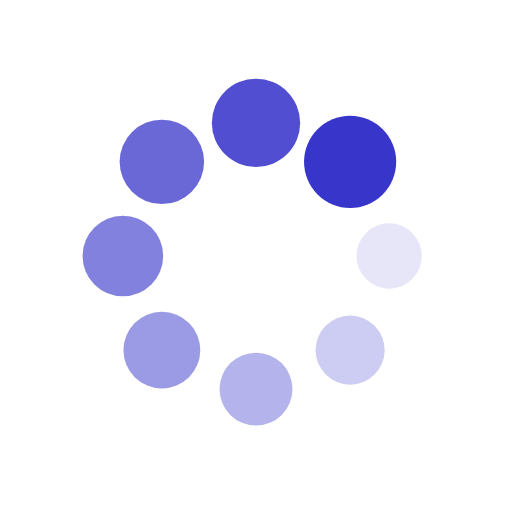
t = 0.00 s
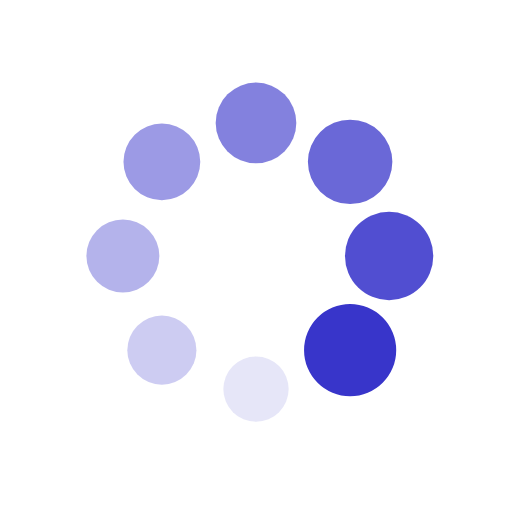
t = 0.32 s
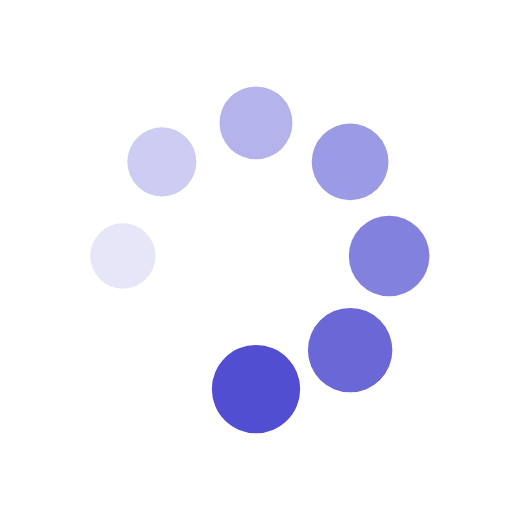
t = 0.64 s
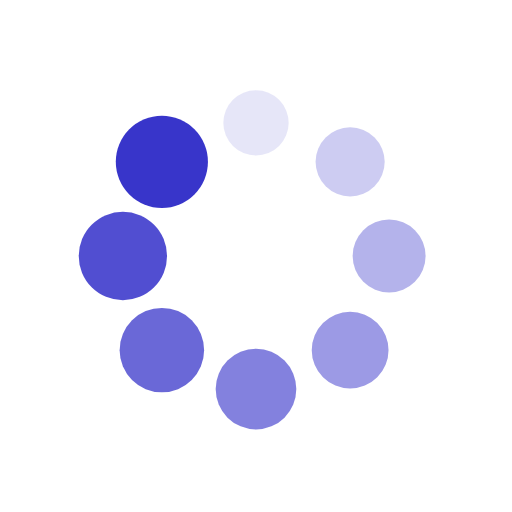
t = 0.96 s

The animated SVG that drew these frames (rendered in a browser with its animation timeline set to each time). Animation: 16 SMIL elements (animate=8,animateTransform=8); one cycle of 1.28 s, repeats indefinitely.

<?xml version="1.0" encoding="utf-8"?>
<svg xmlns="http://www.w3.org/2000/svg" xmlns:xlink="http://www.w3.org/1999/xlink" style="margin: auto; background: none; display: block; shape-rendering: auto;" width="177px" height="177px" viewBox="0 0 100 100" preserveAspectRatio="xMidYMid">
<g transform="translate(76,50)">
<g transform="rotate(0)">
<circle cx="0" cy="0" r="6" fill="#3835ca" fill-opacity="1">
  <animateTransform attributeName="transform" type="scale" begin="-1.1217948717948718s" values="1.5 1.5;1 1" keyTimes="0;1" dur="1.282051282051282s" repeatCount="indefinite"></animateTransform>
  <animate attributeName="fill-opacity" keyTimes="0;1" dur="1.282051282051282s" repeatCount="indefinite" values="1;0" begin="-1.1217948717948718s"></animate>
</circle>
</g>
</g><g transform="translate(68.38477631085024,68.38477631085024)">
<g transform="rotate(45)">
<circle cx="0" cy="0" r="6" fill="#3835ca" fill-opacity="0.875">
  <animateTransform attributeName="transform" type="scale" begin="-0.9615384615384615s" values="1.5 1.5;1 1" keyTimes="0;1" dur="1.282051282051282s" repeatCount="indefinite"></animateTransform>
  <animate attributeName="fill-opacity" keyTimes="0;1" dur="1.282051282051282s" repeatCount="indefinite" values="1;0" begin="-0.9615384615384615s"></animate>
</circle>
</g>
</g><g transform="translate(50,76)">
<g transform="rotate(90)">
<circle cx="0" cy="0" r="6" fill="#3835ca" fill-opacity="0.75">
  <animateTransform attributeName="transform" type="scale" begin="-0.8012820512820512s" values="1.5 1.5;1 1" keyTimes="0;1" dur="1.282051282051282s" repeatCount="indefinite"></animateTransform>
  <animate attributeName="fill-opacity" keyTimes="0;1" dur="1.282051282051282s" repeatCount="indefinite" values="1;0" begin="-0.8012820512820512s"></animate>
</circle>
</g>
</g><g transform="translate(31.615223689149765,68.38477631085024)">
<g transform="rotate(135)">
<circle cx="0" cy="0" r="6" fill="#3835ca" fill-opacity="0.625">
  <animateTransform attributeName="transform" type="scale" begin="-0.641025641025641s" values="1.5 1.5;1 1" keyTimes="0;1" dur="1.282051282051282s" repeatCount="indefinite"></animateTransform>
  <animate attributeName="fill-opacity" keyTimes="0;1" dur="1.282051282051282s" repeatCount="indefinite" values="1;0" begin="-0.641025641025641s"></animate>
</circle>
</g>
</g><g transform="translate(24,50)">
<g transform="rotate(180)">
<circle cx="0" cy="0" r="6" fill="#3835ca" fill-opacity="0.5">
  <animateTransform attributeName="transform" type="scale" begin="-0.4807692307692307s" values="1.5 1.5;1 1" keyTimes="0;1" dur="1.282051282051282s" repeatCount="indefinite"></animateTransform>
  <animate attributeName="fill-opacity" keyTimes="0;1" dur="1.282051282051282s" repeatCount="indefinite" values="1;0" begin="-0.4807692307692307s"></animate>
</circle>
</g>
</g><g transform="translate(31.61522368914976,31.615223689149765)">
<g transform="rotate(225)">
<circle cx="0" cy="0" r="6" fill="#3835ca" fill-opacity="0.375">
  <animateTransform attributeName="transform" type="scale" begin="-0.3205128205128205s" values="1.5 1.5;1 1" keyTimes="0;1" dur="1.282051282051282s" repeatCount="indefinite"></animateTransform>
  <animate attributeName="fill-opacity" keyTimes="0;1" dur="1.282051282051282s" repeatCount="indefinite" values="1;0" begin="-0.3205128205128205s"></animate>
</circle>
</g>
</g><g transform="translate(49.99999999999999,24)">
<g transform="rotate(270)">
<circle cx="0" cy="0" r="6" fill="#3835ca" fill-opacity="0.25">
  <animateTransform attributeName="transform" type="scale" begin="-0.16025641025641024s" values="1.5 1.5;1 1" keyTimes="0;1" dur="1.282051282051282s" repeatCount="indefinite"></animateTransform>
  <animate attributeName="fill-opacity" keyTimes="0;1" dur="1.282051282051282s" repeatCount="indefinite" values="1;0" begin="-0.16025641025641024s"></animate>
</circle>
</g>
</g><g transform="translate(68.38477631085023,31.61522368914976)">
<g transform="rotate(315)">
<circle cx="0" cy="0" r="6" fill="#3835ca" fill-opacity="0.125">
  <animateTransform attributeName="transform" type="scale" begin="0s" values="1.5 1.5;1 1" keyTimes="0;1" dur="1.282051282051282s" repeatCount="indefinite"></animateTransform>
  <animate attributeName="fill-opacity" keyTimes="0;1" dur="1.282051282051282s" repeatCount="indefinite" values="1;0" begin="0s"></animate>
</circle>
</g>
</g>
<!-- [ldio] generated by https://loading.io/ --></svg>